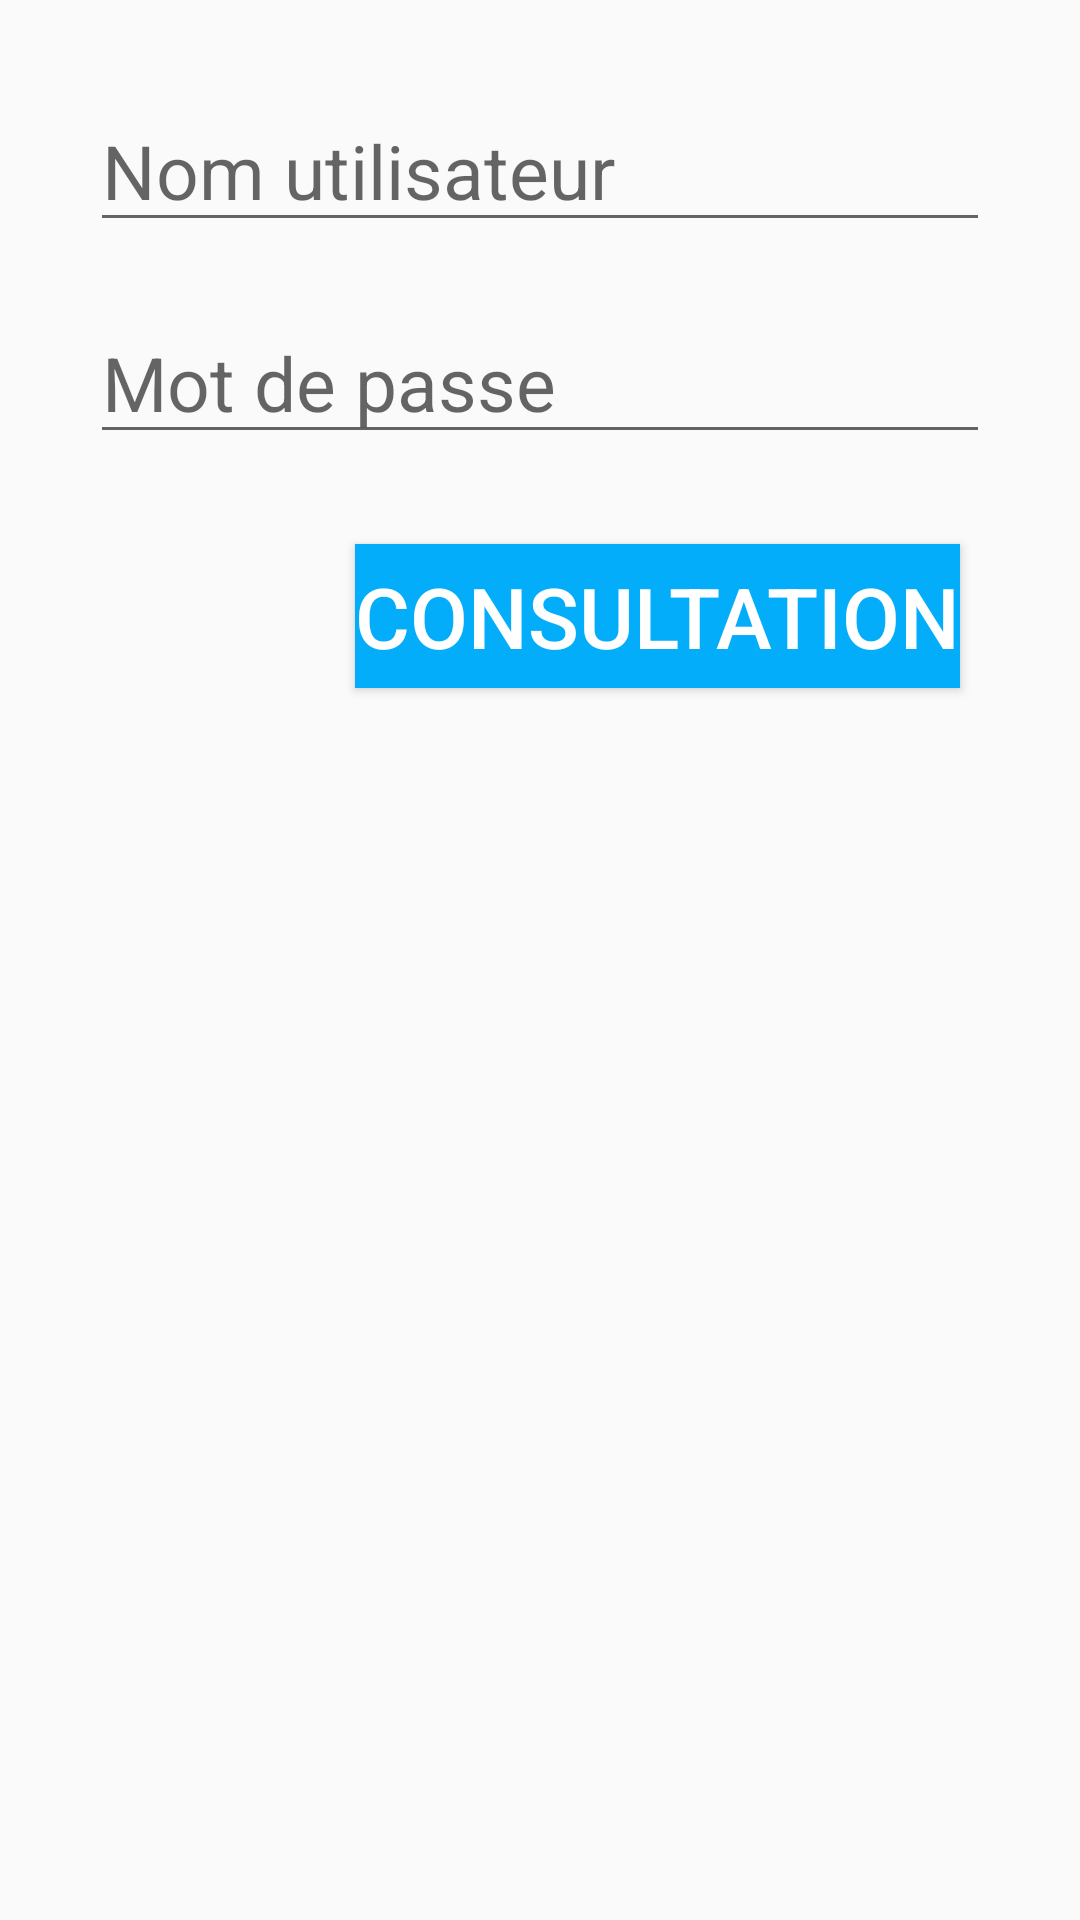

Write the Android layout XML for this screen, with the resource values it uses.
<!-- AndroidManifest.xml: application theme Theme.Racem_choura_Mesure_glycémie -->
<!-- res/layout/activity_home.xml -->
<?xml version="1.0" encoding="utf-8"?>
<RelativeLayout xmlns:android="http://schemas.android.com/apk/res/android"
    xmlns:app="http://schemas.android.com/apk/res-auto"
    xmlns:tools="http://schemas.android.com/tools"
    android:layout_width="match_parent"
    android:layout_height="match_parent"
    android:background="@drawable/home_background"
    android:padding="20dp"
    tools:context=".view.ConsulteActivity">
    <EditText
        android:id="@+id/etUserName"
        android:layout_width="match_parent"
        android:layout_height="wrap_content"
        android:layout_margin="10dp"
        android:hint="Nom utilisateur"
        android:inputType="text"
        android:textColor="@color/black"
        android:textSize="25sp"
        android:layout_alignParentTop="true"
        android:layout_alignParentLeft="true"
        android:layout_alignParentRight="true"/>

    <EditText
        android:id="@+id/etPassword"
        android:layout_width="match_parent"
        android:layout_height="wrap_content"
        android:layout_below="@id/etUserName"
        android:layout_marginStart="10dp"
        android:layout_marginTop="10dp"
        android:layout_marginEnd="10dp"
        android:layout_marginBottom="10dp"
        android:hint="Mot de passe"
        android:inputType="textPassword"
        android:textColor="@color/black"
        android:textSize="25sp" />
    <Button
        android:id="@+id/btnConsultation"
        android:layout_width="wrap_content"
        android:layout_height="wrap_content"
        android:layout_margin="20dp"
        android:layout_below="@id/etPassword"
        android:layout_alignParentRight="true"
        android:background="@color/blue"
        android:text="Consultation"
        android:textColor="@color/white"
        android:textSize="28sp"/>
</RelativeLayout>
<!-- resources referenced by this layout -->
<resources>
  <color name="black">#FF000000</color>
  <color name="blue">#04ADFA</color>
  <color name="white">#FFFFFFFF</color>
  <style name="Theme.Racem_choura_Mesure_glycémie" parent="Base.Theme.Racem_choura_Mesure_glycémie" />
  <style name="Base.Theme.Racem_choura_Mesure_glycémie" parent="Theme.AppCompat.DayNight.NoActionBar">
          
          
      </style>
</resources>
